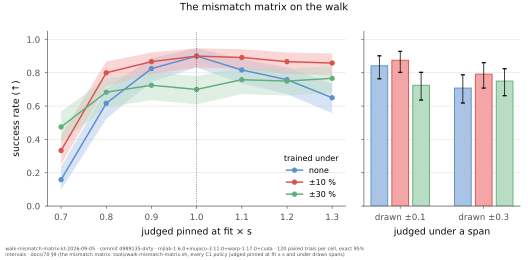

The file beside this chart, header and first rows:
arm, condition, scale, span, successes, trials, rate, ci_low, ci_high
point, x0.7, 0.7, , 19, 120, 0.1583, 0.0981, 0.2362
point, x0.8, 0.8, , 74, 120, 0.6167, 0.5235, 0.7039
point, x0.9, 0.9, , 99, 120, 0.825, 0.745, 0.8883
point, fit, 1.0, , 108, 120, 0.9, 0.8318, 0.9473
point, x1.1, 1.1, , 98, 120, 0.8167, 0.7357, 0.8814
point, x1.2, 1.2, , 91, 120, 0.7583, 0.6717, 0.8318
point, x1.3, 1.3, , 78, 120, 0.65, 0.5576, 0.7348
point, pm0.1, , 0.1, 101, 120, 0.8417, 0.7638, 0.9019
point, pm0.3, , 0.3, 85, 120, 0.7083, 0.6184, 0.7877
narrow, x0.7, 0.7, , 40, 120, 0.3333, 0.2499, 0.4252
narrow, x0.8, 0.8, , 96, 120, 0.8, 0.7172, 0.8675
narrow, x0.9, 0.9, , 104, 120, 0.8667, 0.7925, 0.9218
narrow, fit, 1.0, , 108, 120, 0.9, 0.8318, 0.9473
narrow, x1.1, 1.1, , 107, 120, 0.8917, 0.8219, 0.941
narrow, x1.2, 1.2, , 104, 120, 0.8667, 0.7925, 0.9218
narrow, x1.3, 1.3, , 103, 120, 0.8583, 0.7829, 0.9153
narrow, pm0.1, , 0.1, 105, 120, 0.875, 0.8022, 0.9283
narrow, pm0.3, , 0.3, 95, 120, 0.7917, 0.708, 0.8604
wide, x0.7, 0.7, , 57, 120, 0.475, 0.3831, 0.5682
wide, x0.8, 0.8, , 82, 120, 0.6833, 0.5922, 0.7652
wide, x0.9, 0.9, , 87, 120, 0.725, 0.636, 0.8025
wide, fit, 1.0, , 84, 120, 0.7, 0.6096, 0.7802
wide, x1.1, 1.1, , 91, 120, 0.7583, 0.6717, 0.8318
wide, x1.2, 1.2, , 90, 120, 0.75, 0.6627, 0.8245
wide, x1.3, 1.3, , 92, 120, 0.7667, 0.6807, 0.839
wide, pm0.1, , 0.1, 87, 120, 0.725, 0.636, 0.8025
wide, pm0.3, , 0.3, 90, 120, 0.75, 0.6627, 0.8245
